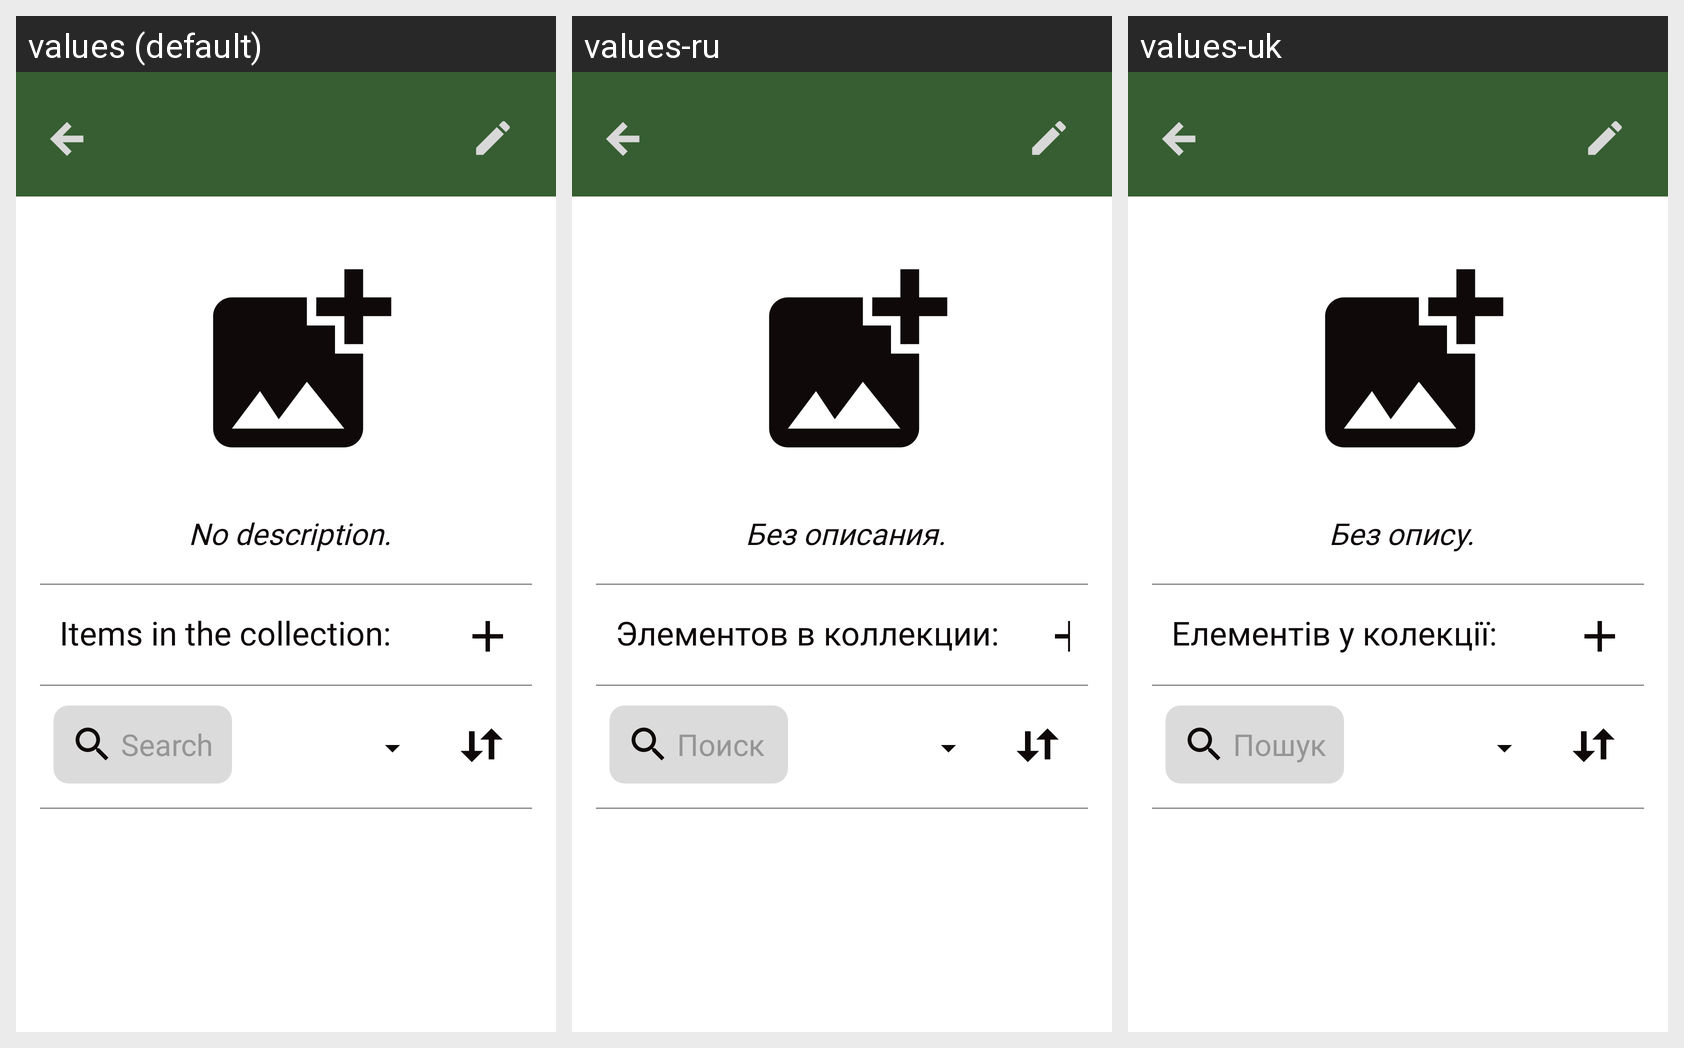

Locale-by-locale string values for the Android screen shown in this grid:
Android screen res/layout/activity_show_collection.xml rendered under 3 locales, left to right: values (default), values-ru, values-uk. Device: Nexus 5 (rendered at 1080×1920; each locale shown at half size, 540×960, under a caption strip naming it); theme AppTheme.
Strings drawn on this screen, with the default value and each locale's value (text and hints the layout hard-codes, and strings that could not be matched under every locale, appear in the picture but are not listed):

empty_description
  values: No description.
  values-ru: Без описания.
  values-uk: Без опису.

items_of_the_collection
  values: Items in the collection:
  values-ru: Элементов в коллекции:
  values-uk: Елементів у колекції:

search_hint
  values: Search
  values-ru: Поиск
  values-uk: Пошук
